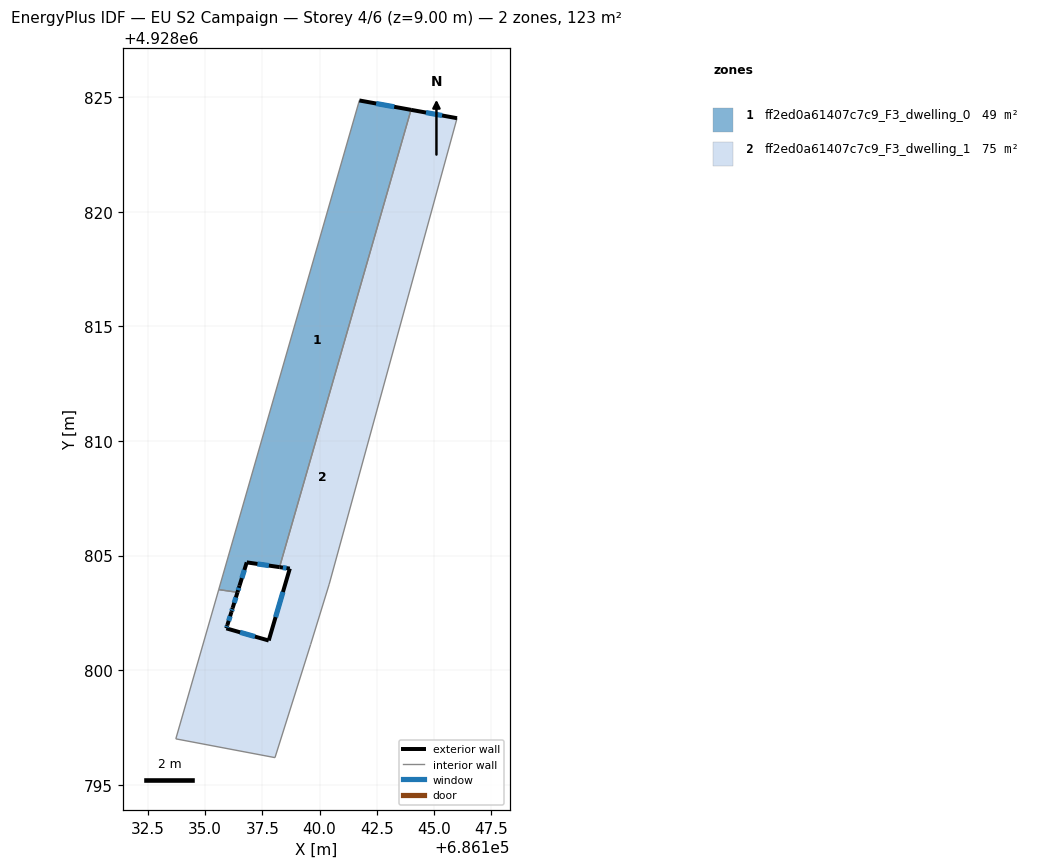
=== STOREY PLAN SPEC (per zone: floor XY polygon, exterior-wall plan segments, windows/doors) ===
zone 1: ff2ed0a61407c7c9_F3_dwelling_0  (48.6 m²)
  floor: (686143.99, 4928824.46) (686138.25, 4928804.50) (686136.82, 4928804.70) (686136.51, 4928803.68) (686136.42, 4928803.39) (686135.60, 4928803.51) (686141.74, 4928824.86)
  exterior wall: (686143.99, 4928824.46) – (686141.74, 4928824.86)  [2.3 m]
    window: (686143.26, 4928824.59) – (686142.47, 4928824.73)  [0.8 m²]
  exterior wall: (686136.82, 4928804.70) – (686138.25, 4928804.50)  [1.4 m]
    window: (686137.29, 4928804.63) – (686137.79, 4928804.56)  [0.5 m²]
  exterior wall: (686136.51, 4928803.68) – (686136.82, 4928804.70)  [1.1 m]
    window: (686136.61, 4928804.02) – (686136.72, 4928804.37)  [0.4 m²]
  exterior wall: (686136.42, 4928803.39) – (686136.51, 4928803.68)  [0.3 m]
    window: (686136.45, 4928803.49) – (686136.48, 4928803.59)  [0.1 m²]
  interior walls: 3
zone 2: ff2ed0a61407c7c9_F3_dwelling_1  (74.6 m²)
  floor: (686146.00, 4928824.09) (686140.42, 4928803.75) (686139.61, 4928801.12) (686138.05, 4928796.18) (686133.73, 4928797.00) (686135.59, 4928803.50) (686135.60, 4928803.51) (686136.42, 4928803.39) (686136.21, 4928802.71) (686136.15, 4928802.54) (686135.97, 4928801.96) (686135.93, 4928801.82) (686137.78, 4928801.29) (686138.70, 4928804.43) (686138.25, 4928804.50) (686143.99, 4928824.46)
  exterior wall: (686136.21, 4928802.71) – (686136.42, 4928803.39)  [0.7 m]
    window: (686136.28, 4928802.94) – (686136.35, 4928803.17)  [0.3 m²]
  exterior wall: (686136.15, 4928802.54) – (686136.21, 4928802.71)  [0.2 m]
    window: (686136.17, 4928802.60) – (686136.19, 4928802.66)  [0.1 m²]
  exterior wall: (686135.97, 4928801.96) – (686136.15, 4928802.54)  [0.6 m]
    window: (686136.03, 4928802.15) – (686136.10, 4928802.35)  [0.2 m²]
  exterior wall: (686135.93, 4928801.82) – (686135.97, 4928801.96)  [0.1 m]
    window: (686135.95, 4928801.87) – (686135.96, 4928801.92)  [0.1 m²]
  exterior wall: (686137.78, 4928801.29) – (686135.93, 4928801.82)  [1.9 m]
    window: (686137.18, 4928801.46) – (686136.53, 4928801.65)  [0.7 m²]
  exterior wall: (686138.70, 4928804.43) – (686137.78, 4928801.29)  [3.3 m]
    window: (686138.40, 4928803.41) – (686138.08, 4928802.31)  [1.2 m²]
  exterior wall: (686138.25, 4928804.50) – (686138.70, 4928804.43)  [0.5 m]
    window: (686138.40, 4928804.47) – (686138.56, 4928804.45)  [0.2 m²]
  exterior wall: (686146.00, 4928824.09) – (686143.99, 4928824.46)  [2.0 m]
    window: (686145.35, 4928824.21) – (686144.65, 4928824.34)  [0.7 m²]
  interior walls: 8

=== DERIVED (storey summary) ===
Building: EU S2 Campaign
Storey: 4 of 6  (floor level z = 9.00 m)
Storey gross floor area: 123.2 m²
Zones on this storey: 2
  - ff2ed0a61407c7c9_F3_dwelling_0: floor 48.6 m²; exterior wall 5.1 m (15.3 m²); 4 window(s) 1.9 m²; WWR 12.2%
  - ff2ed0a61407c7c9_F3_dwelling_1: floor 74.6 m²; exterior wall 9.3 m (28.0 m²); 8 window(s) 3.4 m²; WWR 12.2%
Zone adjacency (shared interzone walls):
  - ff2ed0a61407c7c9_F3_dwelling_0 ↔ ff2ed0a61407c7c9_F3_dwelling_1